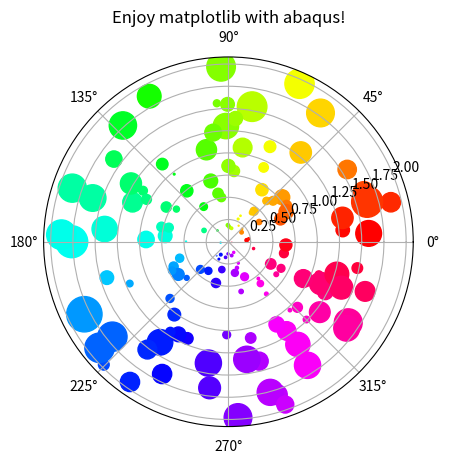

The matplotlib source for this figure:
"""
Demo of scatter plot on a polar axis.

Size increases radially in this example and color increases with angle (just to
verify the symbols are being scattered correctly).
"""
import numpy as np
import matplotlib.pyplot as plt


N = 150
r = 2 * np.random.rand(N)
theta = 2 * np.pi * np.random.rand(N)
area = 200 * r**2 * np.random.rand(N)
colors = theta

ax = plt.subplot(111, polar=True)
c = plt.scatter(theta, r, c=colors, s=area, cmap=plt.cm.hsv)

plt.title('Enjoy matplotlib with abaqus!')
plt.show()